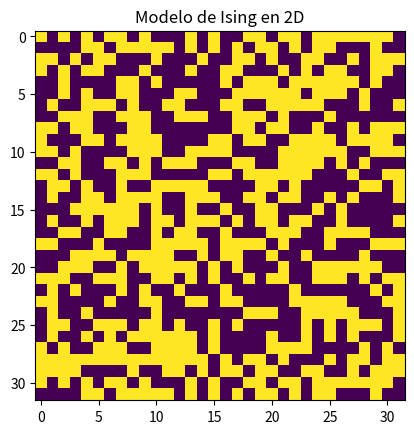
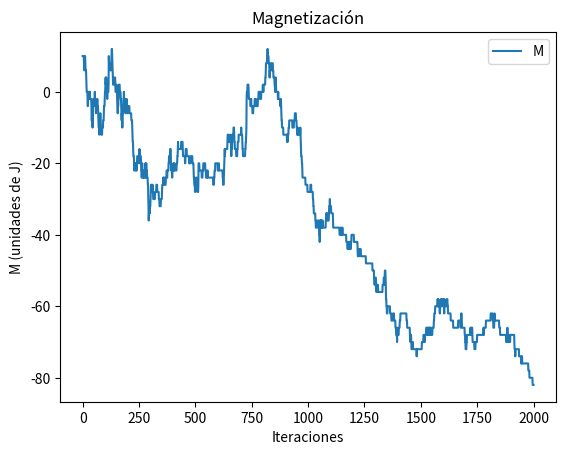
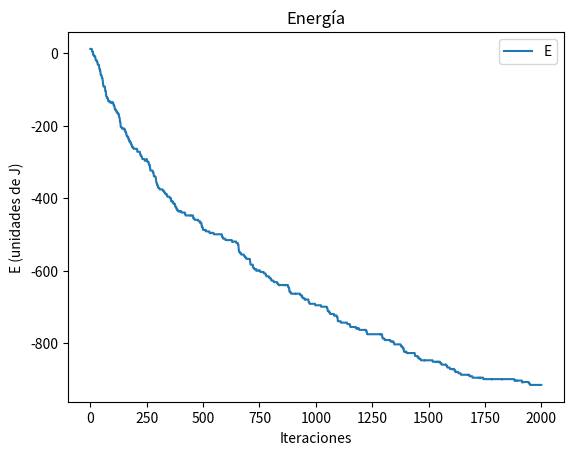
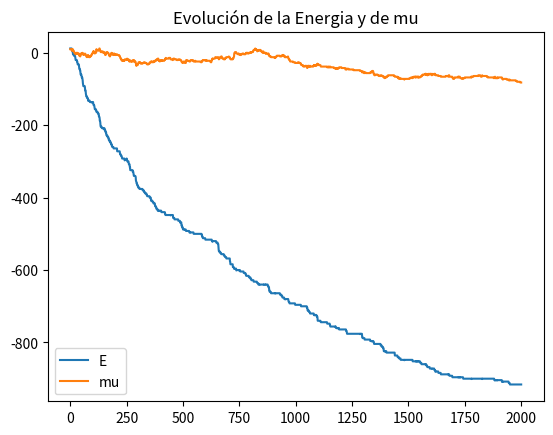

Reproduce these figures in Python, in order.
# -*- coding: utf-8 -*-
"""
Created on Wed Dec 13 08:15:22 2023

@author: sempe
"""

'''
PRACTICA 2 MECANICA ESTADISTICA
'''
import numpy as np
import matplotlib.pyplot as plt

J = 1.
H = 0.
N = 30

I = 2000
beta = 10.

#en vez de hacerlo NxN hay que hacerlo con N+2  (¡modulos!!! np.mod)
malla = np.zeros([N+2,N+2])


for i in range (1,N+1):
    for j in range (1,N+1):
        malla[i][j] =np.random.choice([1,-1],p=[0.5,0.5])
        
malla[0,:] = malla[N,:] 
malla[:,0] = malla[:,N]
malla[N+1,:] = malla[1,:]
malla[:,N+1]  = malla[:,1]       


#Mapwado de spines
plt.figure()
plt.imshow(malla)
plt.title('Modelo de Ising en 2D')


#Momento magnético
def mum(malla):
    return np.sum(malla)

def Energia(malla):
    E = 0
    for i in range (1,N+1):
        for j in range (1,N+1):
            E += -(J/2)*malla[i][j]*(malla[i+1][j]+malla[i-1][j]+malla[i][j+1]+malla[i][j-1]) - malla[i][j]*H

    return E

#Método de Montecarlo
E = []
mu = []

for k in range(I):
    
    Ei = Energia(malla)
    mui = mum(malla)

    ir = int(np.random.choice(np.linspace(1,N+1)))
    jr = int(np.random.choice(np.linspace(1,N+1)))

    malla[ir][jr] = -1*malla[ir][jr]

 
    Delta = Energia(malla)-Ei


    probn = 1/(1+np.exp(beta*Delta))
    probv = 1 - probn


    nrand = np.random.choice(np.linspace(0,1,1000))

    if nrand <= probn:
        E.append(Energia(malla))
        mu.append(mum(malla))
    else:
        malla[ir][jr] = -1*malla[ir][jr]
        E.append(Ei)
        mu.append(mui)    
    
    malla[0,:] = malla[N,:] 
    malla[:,0] = malla[:,N]
    malla[N+1,:] = malla[1,:]
    malla[:,N+1]  = malla[:,1]



    
#Graficamos 

plt.figure()
xplot2 = np.linspace(0,len(mu),len(mu))
plt.plot(xplot2,mu,label='M')
plt.title('Magnetización')
plt.xlabel('Iteraciones')
plt.ylabel('M (unidades de J)')
plt.legend()

plt.figure()
xplot = np.linspace(0,len(E),len(E))
plt.title('Energía')
plt.xlabel('Iteraciones')
plt.ylabel('E (unidades de J)')
plt.plot(xplot,E,label='E')
plt.legend()

plt.figure()
xplot = np.linspace(0,len(E),len(E))
plt.plot(xplot,E,label='E')
xplot2 = np.linspace(0,len(mu),len(mu))
plt.plot(xplot2,mu,label='mu')
plt.title('Evolución de la Energia y de mu')
plt.legend()
plt.show()





#EJERCICIO

#coger los valores de energia cuando se estabilizan en el metodo de montecarlo
#no se que de la temperatara
# Dispersión de la energía
'''
dispersion_energia = np.var(E)

# Calor específico
kb = 1.0  # Boltzmann
calor_especifico = dispersion_energia / (kb * beta ** 2)
plt.figure()
plt.plot(E, label='Energía')
plt.title('Variación de la Energía con el Calor Específico')
plt.xlabel('Iteraciones')
plt.ylabel('Energía (unidades de J)')
plt.axhline(y=calor_especifico, color='r', linestyle='--', label='Calor Específico')
plt.legend()
plt.show()
'''